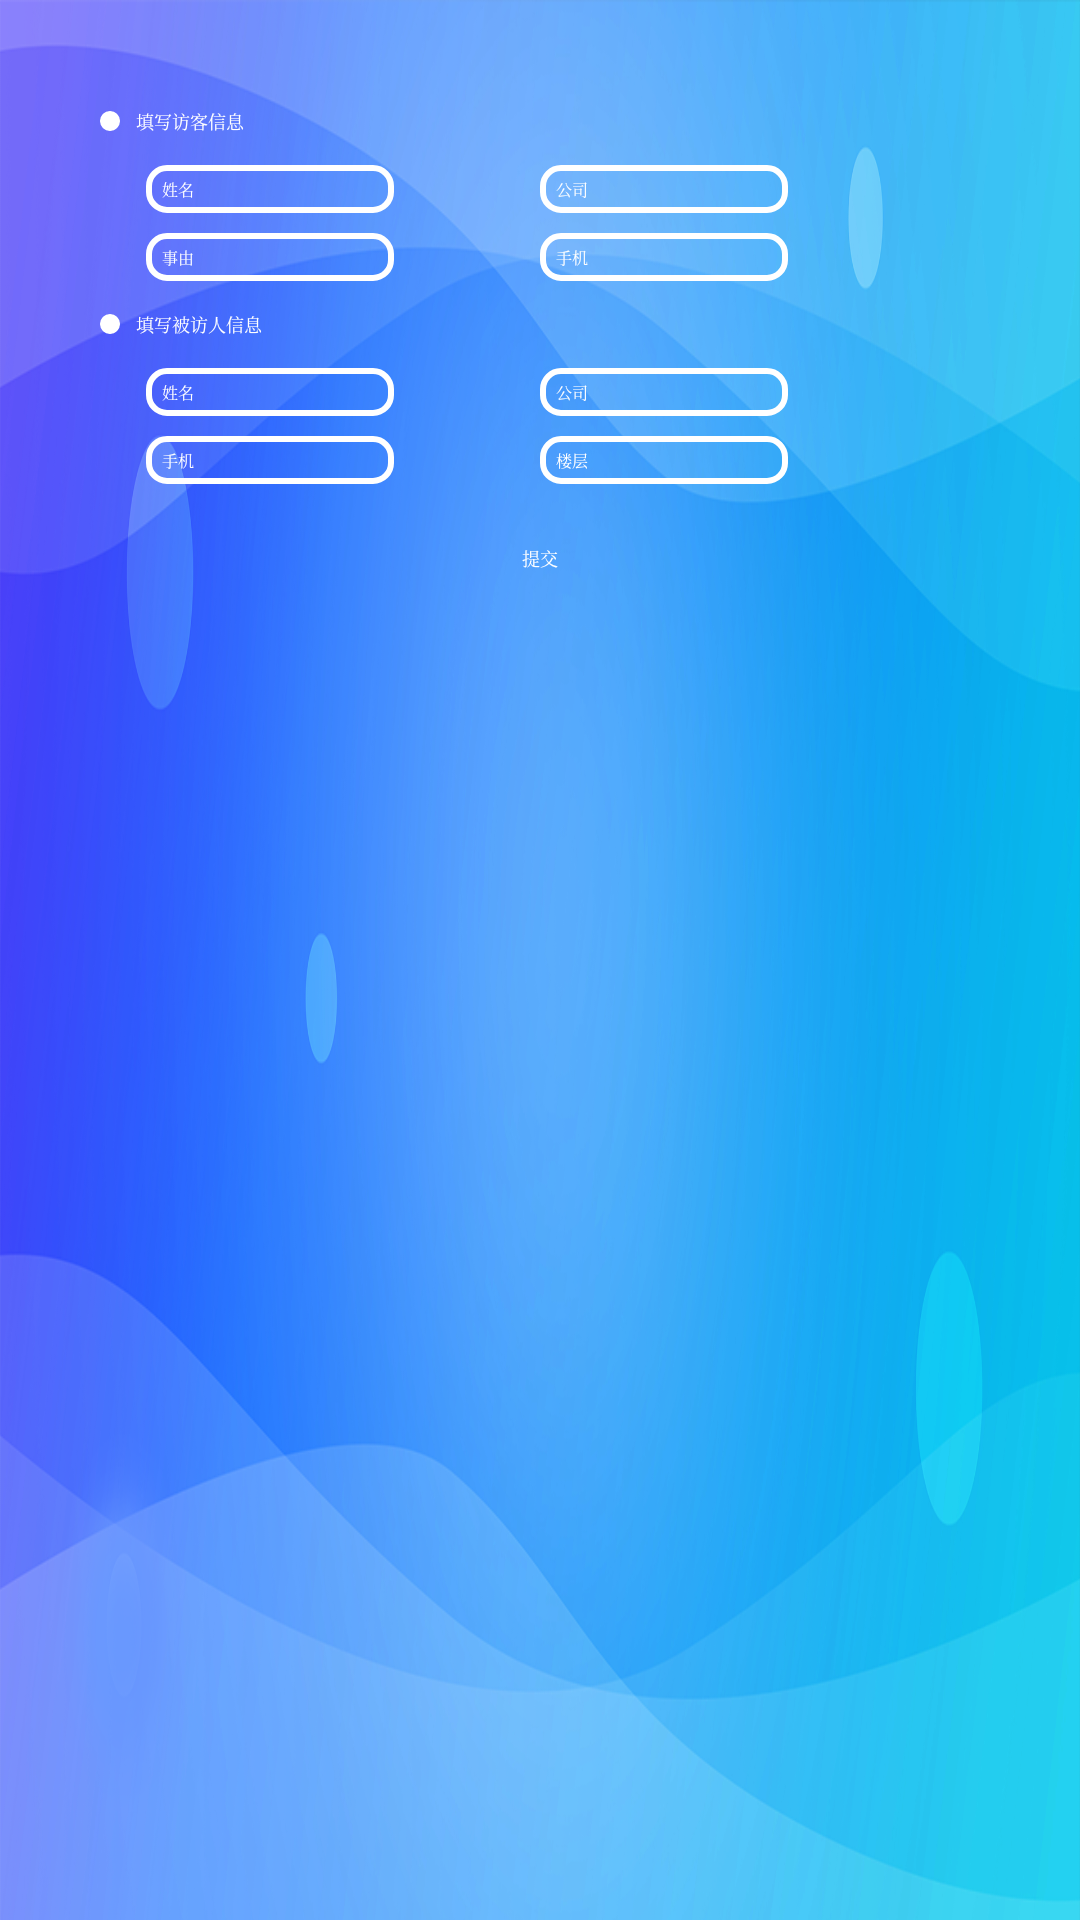

Reconstruct the res/layout file that produces this screen, plus the resources it refers to.
<!-- AndroidManifest.xml: application theme AppTheme -->
<!-- res/layout/activity_deng_ji.xml -->
<?xml version="1.0" encoding="utf-8"?>
<LinearLayout xmlns:android="http://schemas.android.com/apk/res/android"
    xmlns:tools="http://schemas.android.com/tools"
    android:orientation="vertical"
    android:layout_width="match_parent"
    android:background="@drawable/bgbg"
    android:layout_height="match_parent"
    tools:context="megvii.testfacepass.ui.DengJiActivity">

    <ImageView
        android:id="@+id/fffff"
        android:visibility="invisible"
        android:src="@drawable/logo"
        android:layout_marginLeft="10px"
        android:layout_marginTop="10px"
        android:layout_width="200px"
        android:layout_height="50px" />


        <LinearLayout
            android:layout_marginTop="48px"
            android:orientation="horizontal"
            android:gravity="center_vertical"
            android:layout_width="wrap_content"
            android:layout_height="wrap_content">

                <TextView
                    android:background="@drawable/yuan"
                    android:layout_width="20px"
                    android:layout_marginLeft="100px"
                    android:layout_height="20px" />


                    <TextView
                        android:text="填写访客信息"
                        android:textColor="@color/white"
                        android:textSize="18px"
                        android:layout_marginLeft="16px"
                        android:layout_width="wrap_content"
                        android:layout_height="wrap_content" />

        </LinearLayout>
        <LinearLayout
            android:orientation="horizontal"
            android:layout_marginTop="30px"
            android:gravity="center"
            android:layout_width="match_parent"
            android:layout_height="wrap_content">
            <RelativeLayout
                android:gravity="center_horizontal"
                android:layout_weight="1"
                android:layout_width="0dp"
                android:layout_height="wrap_content">
                <TextView
                    android:id="@+id/t1"
                    android:textColor="@color/white"
                    android:textSize="16px"
                    android:text="姓名"
                    android:gravity="center_vertical"
                    android:layout_marginLeft="16px"
                    android:layout_width="wrap_content"
                    android:layout_height="48px" />

                <EditText
                    android:id="@+id/e1"
                    android:textColor="@color/textcolor"
                    android:textSize="16px"
                    android:paddingLeft="52px"
                    android:background="@drawable/xian"
                    android:layout_width="248px"
                    android:layout_height="48px" />


                <TextView
                    android:id="@+id/t4"
                    android:textColor="@color/white"
                    android:textSize="16px"
                    android:text="事由"
                    android:gravity="center_vertical"
                    android:layout_marginTop="20px"
                    android:layout_below="@+id/e1"
                    android:layout_marginLeft="16px"
                    android:layout_width="wrap_content"
                    android:layout_height="48px" />

                <TextView
                    android:layout_below="@+id/e1"
                    android:id="@+id/e4"
                    android:gravity="center_vertical"
                    android:layout_marginTop="20px"
                    android:textColor="@color/textcolor"
                    android:textSize="16px"
                    android:paddingLeft="52px"
                    android:background="@drawable/xian"
                    android:layout_width="248px"
                    android:layout_height="48px" />

            </RelativeLayout>

            <RelativeLayout
                android:layout_weight="1"
                android:layout_width="0dp"
                android:layout_height="wrap_content">
                <TextView
                    android:id="@+id/t3"
                    android:textColor="@color/white"
                    android:textSize="16px"
                    android:text="公司"
                    android:gravity="center_vertical"
                    android:layout_marginLeft="16px"
                    android:layout_width="wrap_content"
                    android:layout_height="48px" />
                <EditText
                    android:id="@+id/e3"
                    android:textColor="@color/textcolor"
                    android:textSize="16px"
                    android:paddingLeft="52px"
                    android:background="@drawable/xian"
                    android:layout_width="248px"
                    android:layout_height="48px" />


                <TextView
                    android:id="@+id/t2"
                    android:textColor="@color/white"
                    android:textSize="16px"
                    android:text="手机"
                    android:gravity="center_vertical"
                    android:layout_marginTop="20px"
                    android:layout_below="@+id/e3"
                    android:layout_marginLeft="16px"
                    android:layout_width="wrap_content"
                    android:layout_height="48px" />

                <EditText
                    android:layout_below="@+id/e3"
                    android:id="@+id/e2"
                    android:maxLength="11"
                    android:layout_marginTop="20px"
                    android:textColor="@color/textcolor"
                    android:textSize="16px"
                    android:paddingLeft="52px"
                    android:background="@drawable/xian"
                    android:layout_width="248px"
                    android:layout_height="48px" />

            </RelativeLayout>

        </LinearLayout>

    <LinearLayout
        android:layout_marginTop="30px"
        android:orientation="horizontal"
        android:gravity="center_vertical"
        android:layout_width="wrap_content"
        android:layout_height="wrap_content">

        <TextView
            android:background="@drawable/yuan"
            android:layout_width="20px"
            android:layout_marginLeft="100px"
            android:layout_height="20px" />


        <TextView
            android:text="填写被访人信息"
            android:textColor="@color/white"
            android:textSize="18px"
            android:layout_marginLeft="16px"
            android:layout_width="wrap_content"
            android:layout_height="wrap_content" />

    </LinearLayout>

    <LinearLayout
        android:layout_marginTop="30px"
        android:layout_width="match_parent"
        android:layout_height="wrap_content">
        <RelativeLayout
            android:gravity="center_horizontal"
            android:layout_weight="1"
            android:layout_width="0dp"
            android:layout_height="wrap_content">
            <TextView
                android:id="@+id/t5"
                android:textColor="@color/white"
                android:textSize="16px"
                android:text="姓名"
                android:gravity="center_vertical"
                android:layout_marginLeft="16px"
                android:layout_width="wrap_content"
                android:layout_height="48px" />
            <EditText
                android:id="@+id/e5"
                android:textColor="@color/textcolor"
                android:textSize="16px"
                android:paddingLeft="52px"
                android:background="@drawable/xian"
                android:layout_width="248px"
                android:layout_height="48px" />


            <TextView
                android:id="@+id/t6"
                android:textColor="@color/white"
                android:textSize="16px"
                android:text="手机"
                android:gravity="center_vertical"
                android:layout_marginTop="20px"
                android:layout_below="@+id/e5"
                android:layout_marginLeft="16px"
                android:layout_width="wrap_content"
                android:layout_height="48px" />

            <EditText
                android:layout_below="@+id/e5"
                android:id="@+id/e6"
                android:maxLength="11"
                android:layout_marginTop="20px"
                android:textColor="@color/textcolor"
                android:textSize="16px"
                android:paddingLeft="52px"
                android:background="@drawable/xian"
                android:layout_width="248px"
                android:layout_height="48px" />

        </RelativeLayout>

        <RelativeLayout
            android:layout_weight="1"
            android:layout_width="0dp"
            android:layout_height="wrap_content">
            <TextView
                android:id="@+id/t7"
                android:textColor="@color/white"
                android:textSize="16px"
                android:text="公司"
                android:gravity="center_vertical"
                android:layout_marginLeft="16px"
                android:layout_width="wrap_content"
                android:layout_height="48px" />
            <EditText
                android:id="@+id/e7"
                android:textColor="@color/textcolor"
                android:textSize="16px"
                android:paddingLeft="52px"
                android:background="@drawable/xian"
                android:layout_width="248px"
                android:layout_height="48px" />


            <TextView
                android:id="@+id/t8"
                android:textColor="@color/white"
                android:textSize="16px"
                android:text="楼层"
                android:gravity="center_vertical"
                android:layout_marginTop="20px"
                android:layout_below="@+id/e7"
                android:layout_marginLeft="16px"
                android:layout_width="wrap_content"
                android:layout_height="48px" />

            <EditText
                android:layout_below="@+id/e7"
                android:id="@+id/e8"
                android:maxLength="4"
                android:layout_marginTop="20px"
                android:textColor="@color/textcolor"
                android:textSize="16px"
                android:paddingLeft="52px"
                android:background="@drawable/xian"
                android:layout_width="248px"
                android:layout_height="48px" />

        </RelativeLayout>

    </LinearLayout>


    <LinearLayout
        android:layout_width="match_parent"
        android:gravity="center"
        android:layout_marginTop="50px"
        android:layout_height="wrap_content">
        <Button
            android:textSize="18px"
            android:text="提交"
            android:id="@+id/tijiao"
            android:gravity="center"
            android:textColor="@color/white"
            android:background="@drawable/jiaohu3"
            android:layout_width="140px"
            android:layout_height="50px" />

    </LinearLayout>


</LinearLayout>
<!-- resources referenced by this layout -->
<resources>
  <color name="textcolor">#8c050505</color>
  <color name="white">#FFFFFF</color>
  <!-- drawable bgbg: png bitmap (drawable, 913831 bytes) -->
  <!-- drawable logo: png bitmap (drawable, 48973 bytes) -->
  <!-- drawable xian (drawable) -->
  <?xml version="1.0" encoding="utf-8"?>
  <shape xmlns:android="http://schemas.android.com/apk/res/android"
      android:shape="rectangle"
      android:useLevel="true">
  
      <stroke
          android:width="2dp"
          android:color="#ffffff" />
  
      <corners android:topLeftRadius="6dp"
          android:topRightRadius="6dp"
          android:bottomRightRadius="6dp"
          android:bottomLeftRadius="6dp"/>
  
  
  </shape>
  <!-- drawable yuan (drawable) -->
  <?xml version="1.0" encoding="utf-8"?>
  <shape xmlns:android="http://schemas.android.com/apk/res/android"
      android:shape="oval"
      android:useLevel="true">
  
      <size
          android:width="80dp"
          android:height="80dp" />
  
      <solid android:color="#ffffff" />
  
  </shape>
  <style name="AppTheme" parent="Theme.AppCompat.Light.NoActionBar">
          
          <item name="android:windowFullscreen">true</item>
          <item name="colorPrimary">@color/colorPrimary</item>
          <item name="colorPrimaryDark">@color/colorPrimaryDark</item>
          <item name="colorAccent">@color/colorAccent</item>
          <item name="android:typeface">serif</item>
      </style>
  <color name="colorPrimary">#3F51B5</color>
  <color name="colorPrimaryDark">#303F9F</color>
  <color name="colorAccent">#FF4081</color>
</resources>
